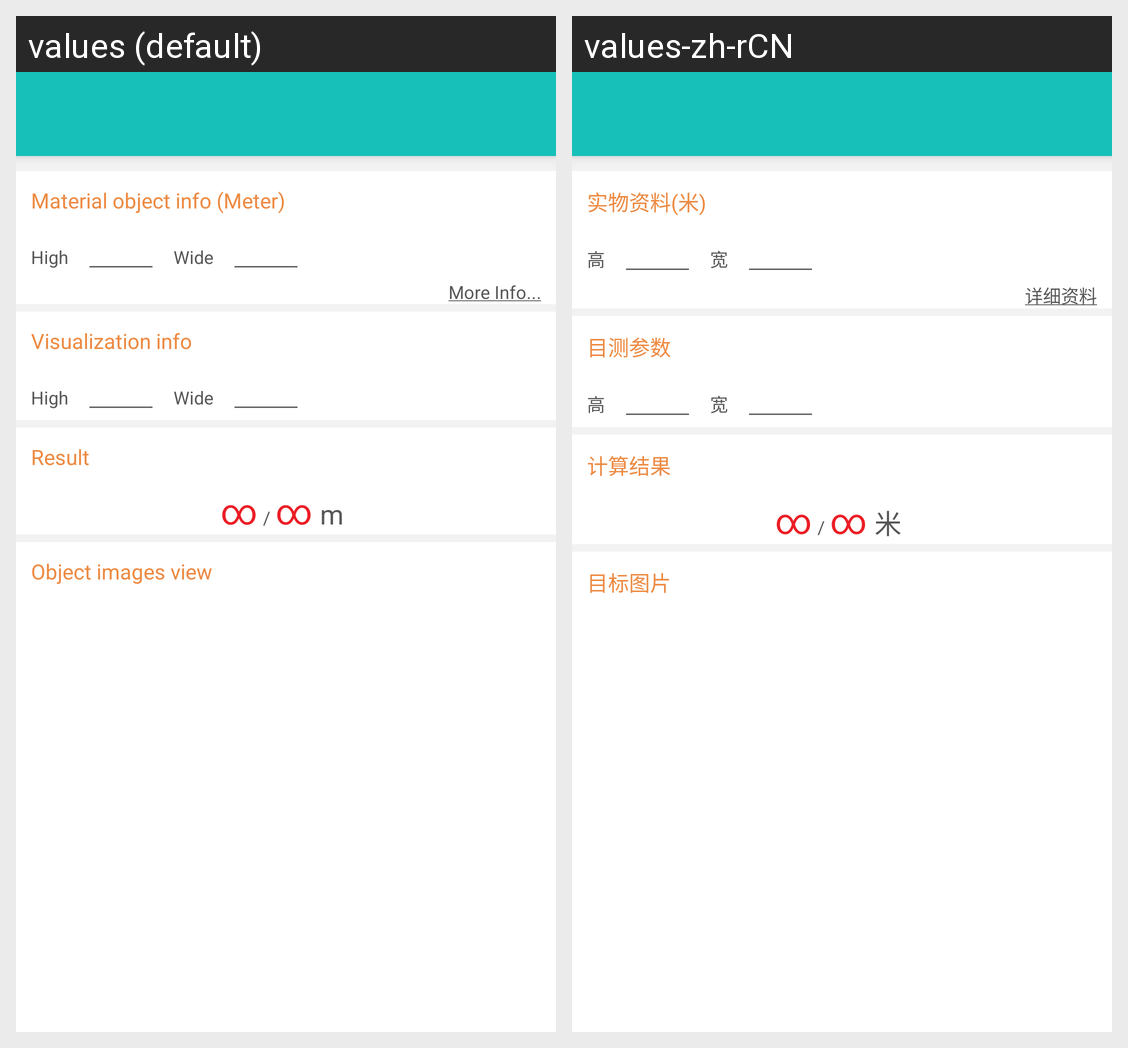

The Android screen above is rendered under two locales of the same app. Produce the string resources it draws, with the default and per-locale values.
Android screen res/layout/activity_compare.xml rendered under 2 locales, left to right: values (default), values-zh-rCN. Device: Nexus 5 (rendered at 1080×1920; each locale shown at half size, 540×960, under a caption strip naming it); theme TranslucentTheme.
Strings drawn on this screen, with the default value and each locale's value (text and hints the layout hard-codes, and strings that could not be matched under every locale, appear in the picture but are not listed):

lab_tab_real
  values: Material object info (Meter)
  values-zh-rCN: 实物资料(米)

lab_height
  values: High
  values-zh-rCN: 高

lab_width
  values: Wide
  values-zh-rCN: 宽

lab_link_more_info
  values: More Info...
  values-zh-rCN: 详细资料

lab_tab_visual
  values: Visualization info
  values-zh-rCN: 目测参数

lab_tab_result
  values: Result
  values-zh-rCN: 计算结果

lab_setting_null_value
  values: ∞
  values-zh-rCN: ∞

lab_setting_rate_space
  values: /
  values-zh-rCN: /

lab_unit
  values: m
  values-zh-rCN: 米

lab_tab_list_view
  values: Object images view
  values-zh-rCN: 目标图片
